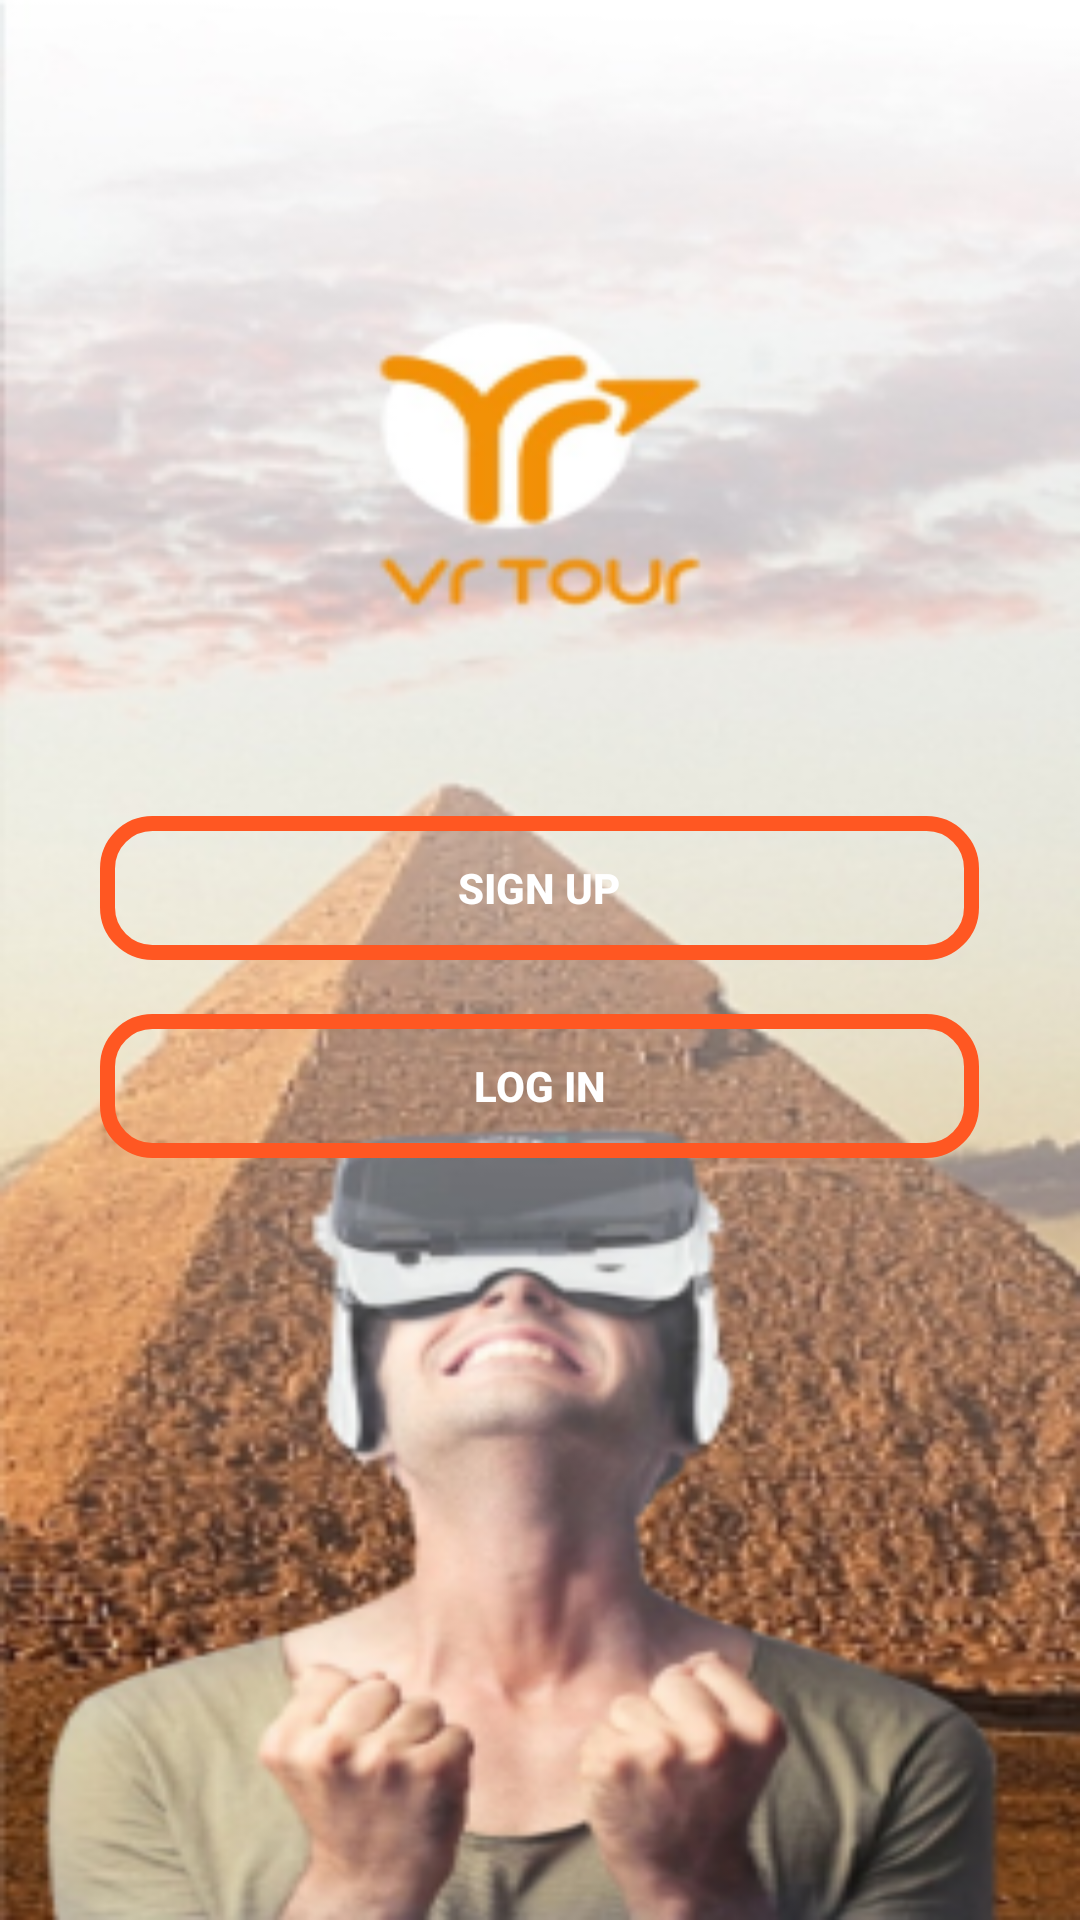

The Android layout XML behind this screen, and the referenced resources:
<!-- AndroidManifest.xml: application theme AppTheme -->
<!-- res/layout/activity_main.xml -->
<?xml version="1.0" encoding="utf-8"?>
<LinearLayout

    xmlns:android="http://schemas.android.com/apk/res/android"
    xmlns:app="http://schemas.android.com/apk/res-auto"
    xmlns:tools="http://schemas.android.com/tools"
    android:layout_width="match_parent"
    android:layout_height="match_parent"
    android:orientation="vertical"
    android:layout_gravity="center"
    android:gravity="center"
    android:background="@drawable/backmain"
    tools:context=".MainActivity">


    <Button
        android:id="@+id/btn_sign_up"
        android:layout_width="293dp"
        android:layout_height="wrap_content"
        android:background="@drawable/button_signup_login_border"
        android:text="sign up"
        android:textColor="#fff"
        android:layout_margin="18dp"
        android:textStyle="bold" />

    <Button
        android:id="@+id/btn_log_in"
        android:layout_width="293dp"
        android:layout_height="wrap_content"
        android:text="Log in"
        android:textStyle="bold"
        android:textColor="#fff"
        android:background="@drawable/button_signup_login_border"



        />
</LinearLayout>
<!-- resources referenced by this layout -->
<resources>
  <!-- drawable backmain: jpeg bitmap (drawable-hdpi, 183394 bytes) -->
  <!-- drawable button_signup_login_border (drawable) -->
  <?xml version="1.0" encoding="utf-8"?>
  <shape xmlns:android="http://schemas.android.com/apk/res/android"
      android:shape="rectangle"
      >
  
  
      <corners android:radius="15dp" />
  
      <stroke
          android:width="5dp"
          android:color="#FF5722" />
  
  </shape>
  <style name="AppTheme" parent="Theme.AppCompat.Light.NoActionBar">
          
          <item name="colorPrimary">@color/colorPrimary</item>
          <item name="colorPrimaryDark">@color/colorPrimaryDark</item>
          <item name="colorAccent">@color/colorAccent</item>
      </style>
  <color name="colorPrimary">#3F51B5</color>
  <color name="colorPrimaryDark">#000000</color>
  <color name="colorAccent">#6E7A79</color>
</resources>
